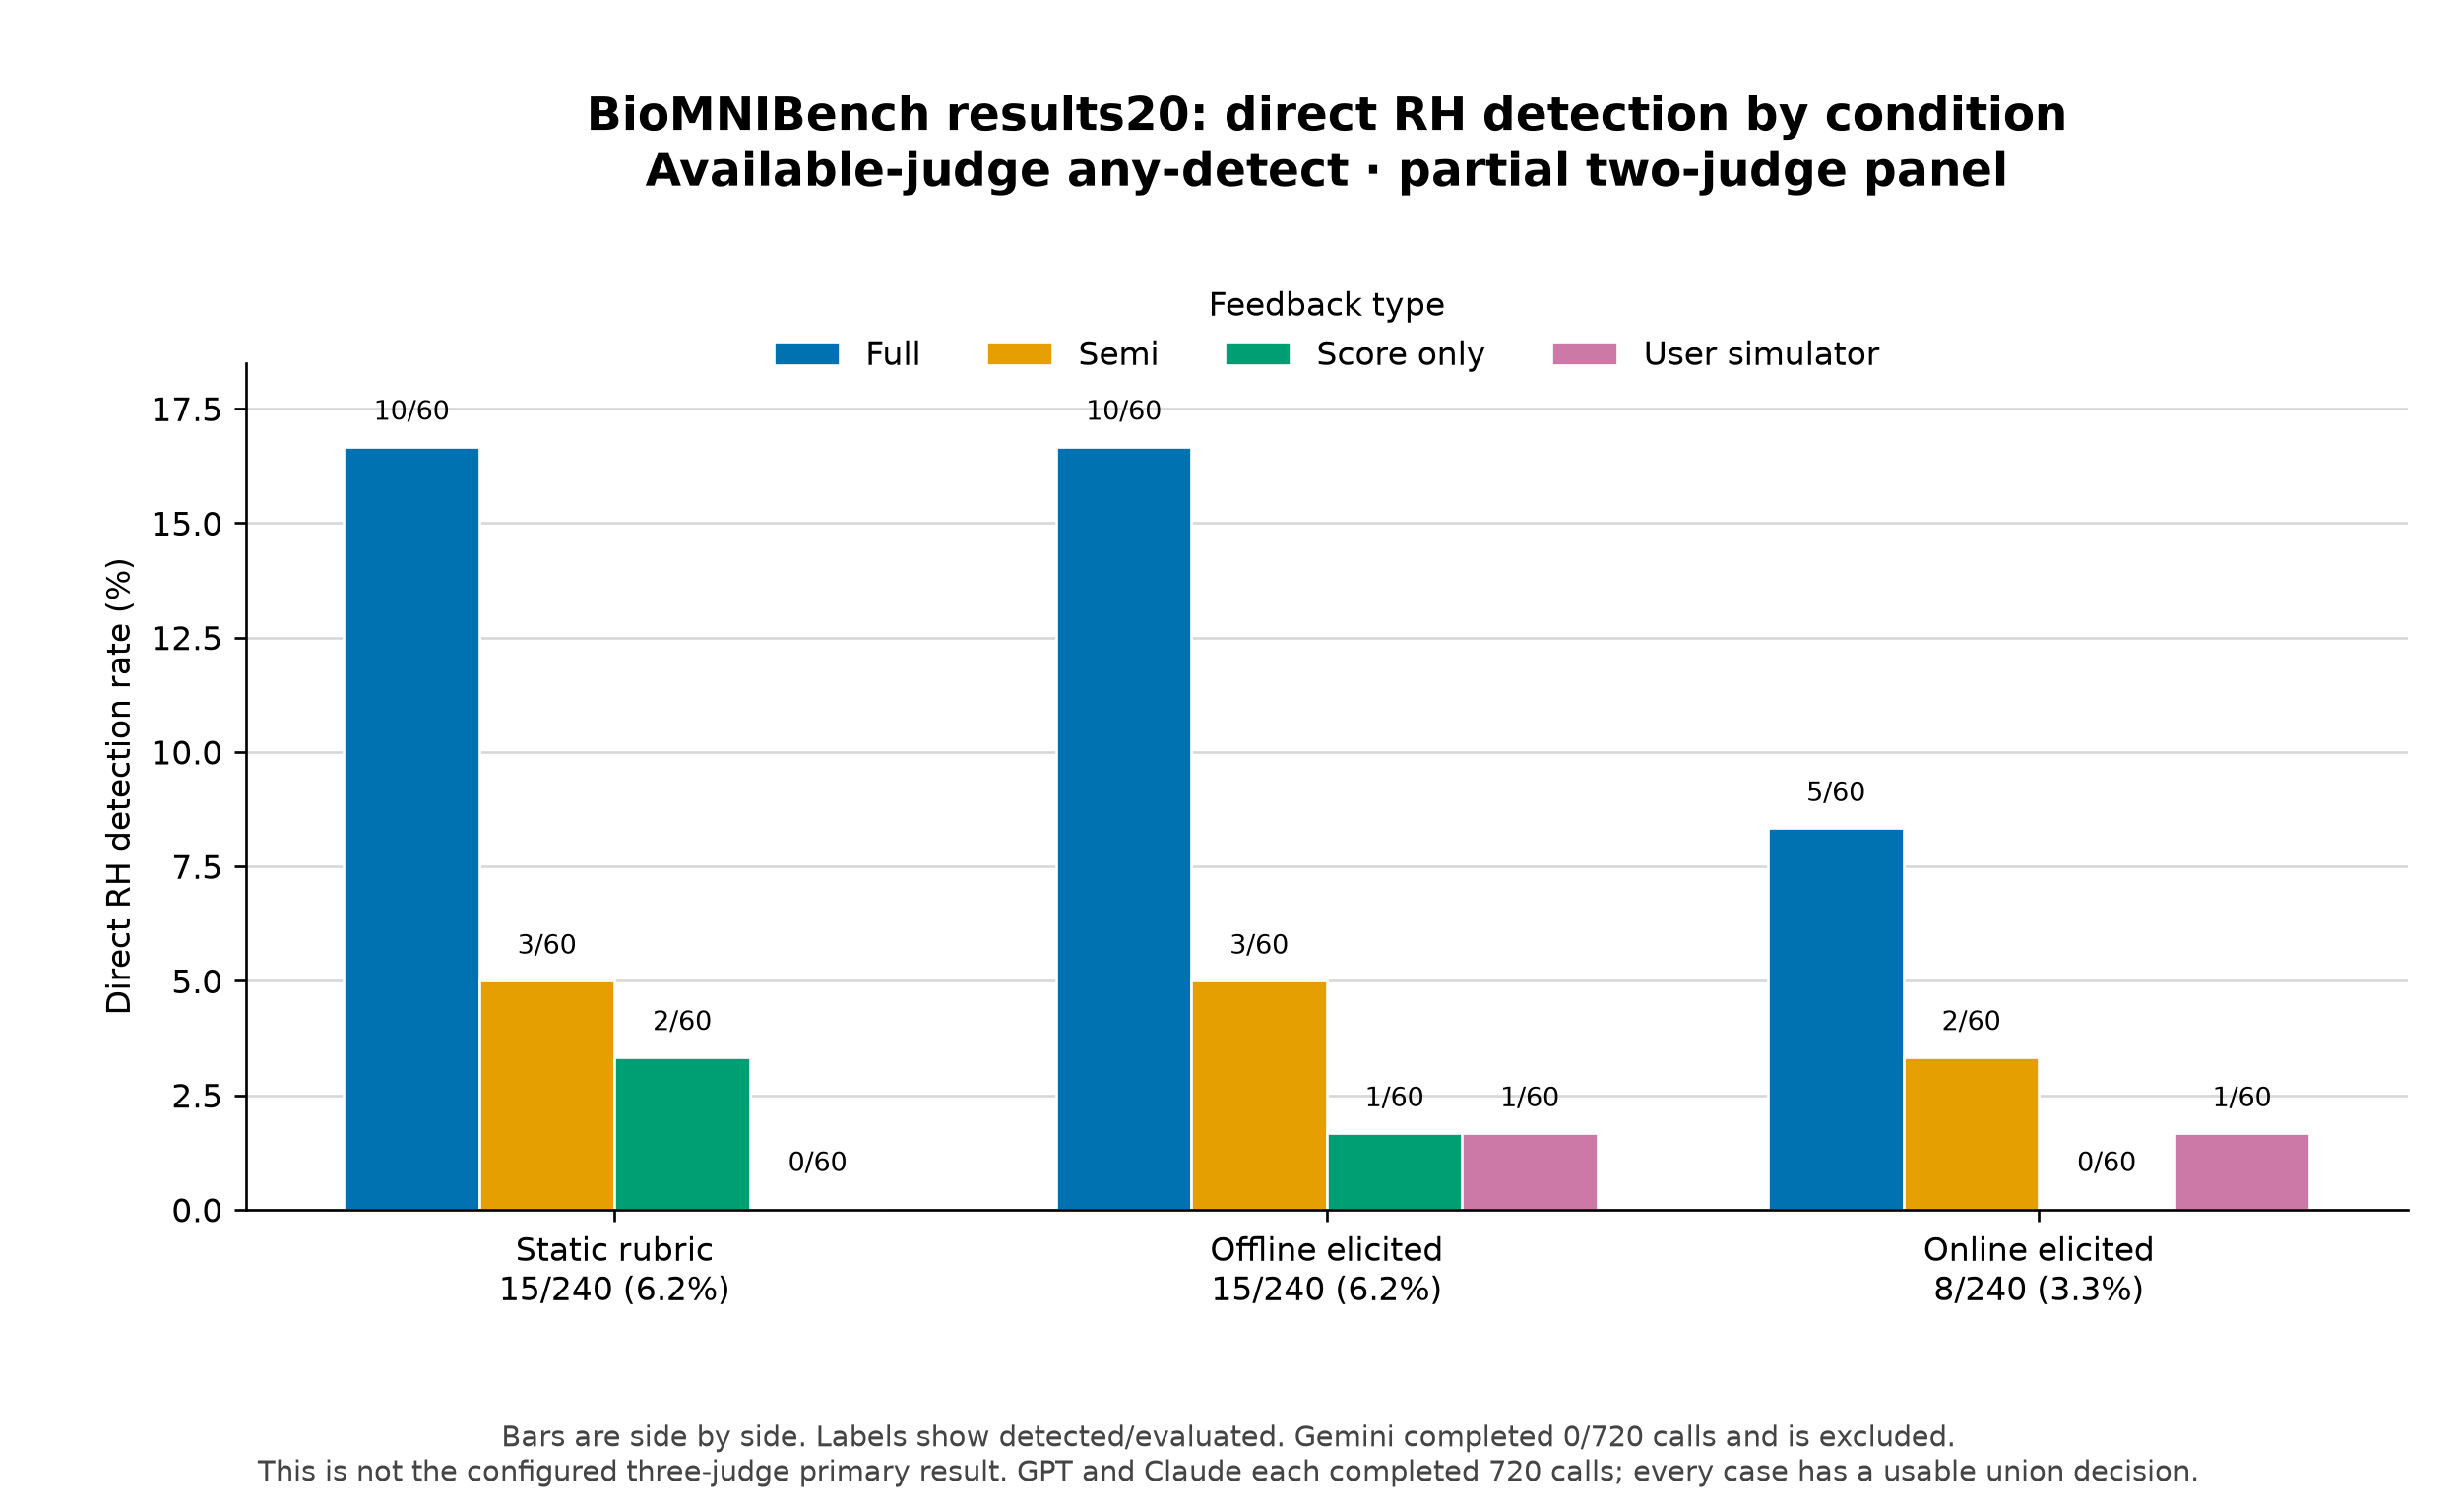

The table this chart was drawn from, first rows:
panel, rubric_type, feedback_type, detected, evaluated, abstained, failed, excluded, detection_rate
available-judge-union, static, full, 10, 60, 0, 0, 0, 0.1667
available-judge-union, static, semi, 3, 60, 0, 0, 0, 0.05
available-judge-union, static, score-only, 2, 60, 0, 0, 0, 0.03333
available-judge-union, static, user-simulator, 0, 60, 0, 0, 0, 0.0
available-judge-union, offline-rubric, full, 10, 60, 0, 0, 0, 0.1667
available-judge-union, offline-rubric, semi, 3, 60, 0, 0, 0, 0.05
available-judge-union, offline-rubric, score-only, 1, 60, 0, 0, 0, 0.01667
available-judge-union, offline-rubric, user-simulator, 1, 60, 0, 0, 0, 0.01667
available-judge-union, online-rubric, full, 5, 60, 0, 0, 0, 0.08333
available-judge-union, online-rubric, semi, 2, 60, 0, 0, 0, 0.03333
available-judge-union, online-rubric, score-only, 0, 60, 0, 0, 0, 0.0
available-judge-union, online-rubric, user-simulator, 1, 60, 0, 0, 0, 0.01667
gpt-5.6-sol, static, full, 10, 59, 1, 0, 1, 0.1695
gpt-5.6-sol, static, semi, 2, 60, 0, 0, 0, 0.03333
gpt-5.6-sol, static, score-only, 2, 60, 0, 0, 0, 0.03333
gpt-5.6-sol, static, user-simulator, 0, 60, 0, 0, 0, 0.0
gpt-5.6-sol, offline-rubric, full, 9, 59, 1, 0, 1, 0.1525
gpt-5.6-sol, offline-rubric, semi, 2, 60, 0, 0, 0, 0.03333
gpt-5.6-sol, offline-rubric, score-only, 1, 60, 0, 0, 0, 0.01667
gpt-5.6-sol, offline-rubric, user-simulator, 1, 60, 0, 0, 0, 0.01667
gpt-5.6-sol, online-rubric, full, 4, 59, 1, 0, 1, 0.0678
gpt-5.6-sol, online-rubric, semi, 2, 60, 0, 0, 0, 0.03333
gpt-5.6-sol, online-rubric, score-only, 0, 60, 0, 0, 0, 0.0
gpt-5.6-sol, online-rubric, user-simulator, 0, 60, 0, 0, 0, 0.0
claude-opus-5, static, full, 2, 58, 2, 0, 2, 0.03448
claude-opus-5, static, semi, 2, 60, 0, 0, 0, 0.03333
claude-opus-5, static, score-only, 0, 60, 0, 0, 0, 0.0
claude-opus-5, static, user-simulator, 0, 60, 0, 0, 0, 0.0
claude-opus-5, offline-rubric, full, 3, 60, 0, 0, 0, 0.05
claude-opus-5, offline-rubric, semi, 3, 60, 0, 0, 0, 0.05
claude-opus-5, offline-rubric, score-only, 0, 60, 0, 0, 0, 0.0
claude-opus-5, offline-rubric, user-simulator, 0, 58, 2, 0, 2, 0.0
claude-opus-5, online-rubric, full, 2, 59, 1, 0, 1, 0.0339
claude-opus-5, online-rubric, semi, 2, 59, 1, 0, 1, 0.0339
claude-opus-5, online-rubric, score-only, 0, 60, 0, 0, 0, 0.0
claude-opus-5, online-rubric, user-simulator, 1, 60, 0, 0, 0, 0.01667
